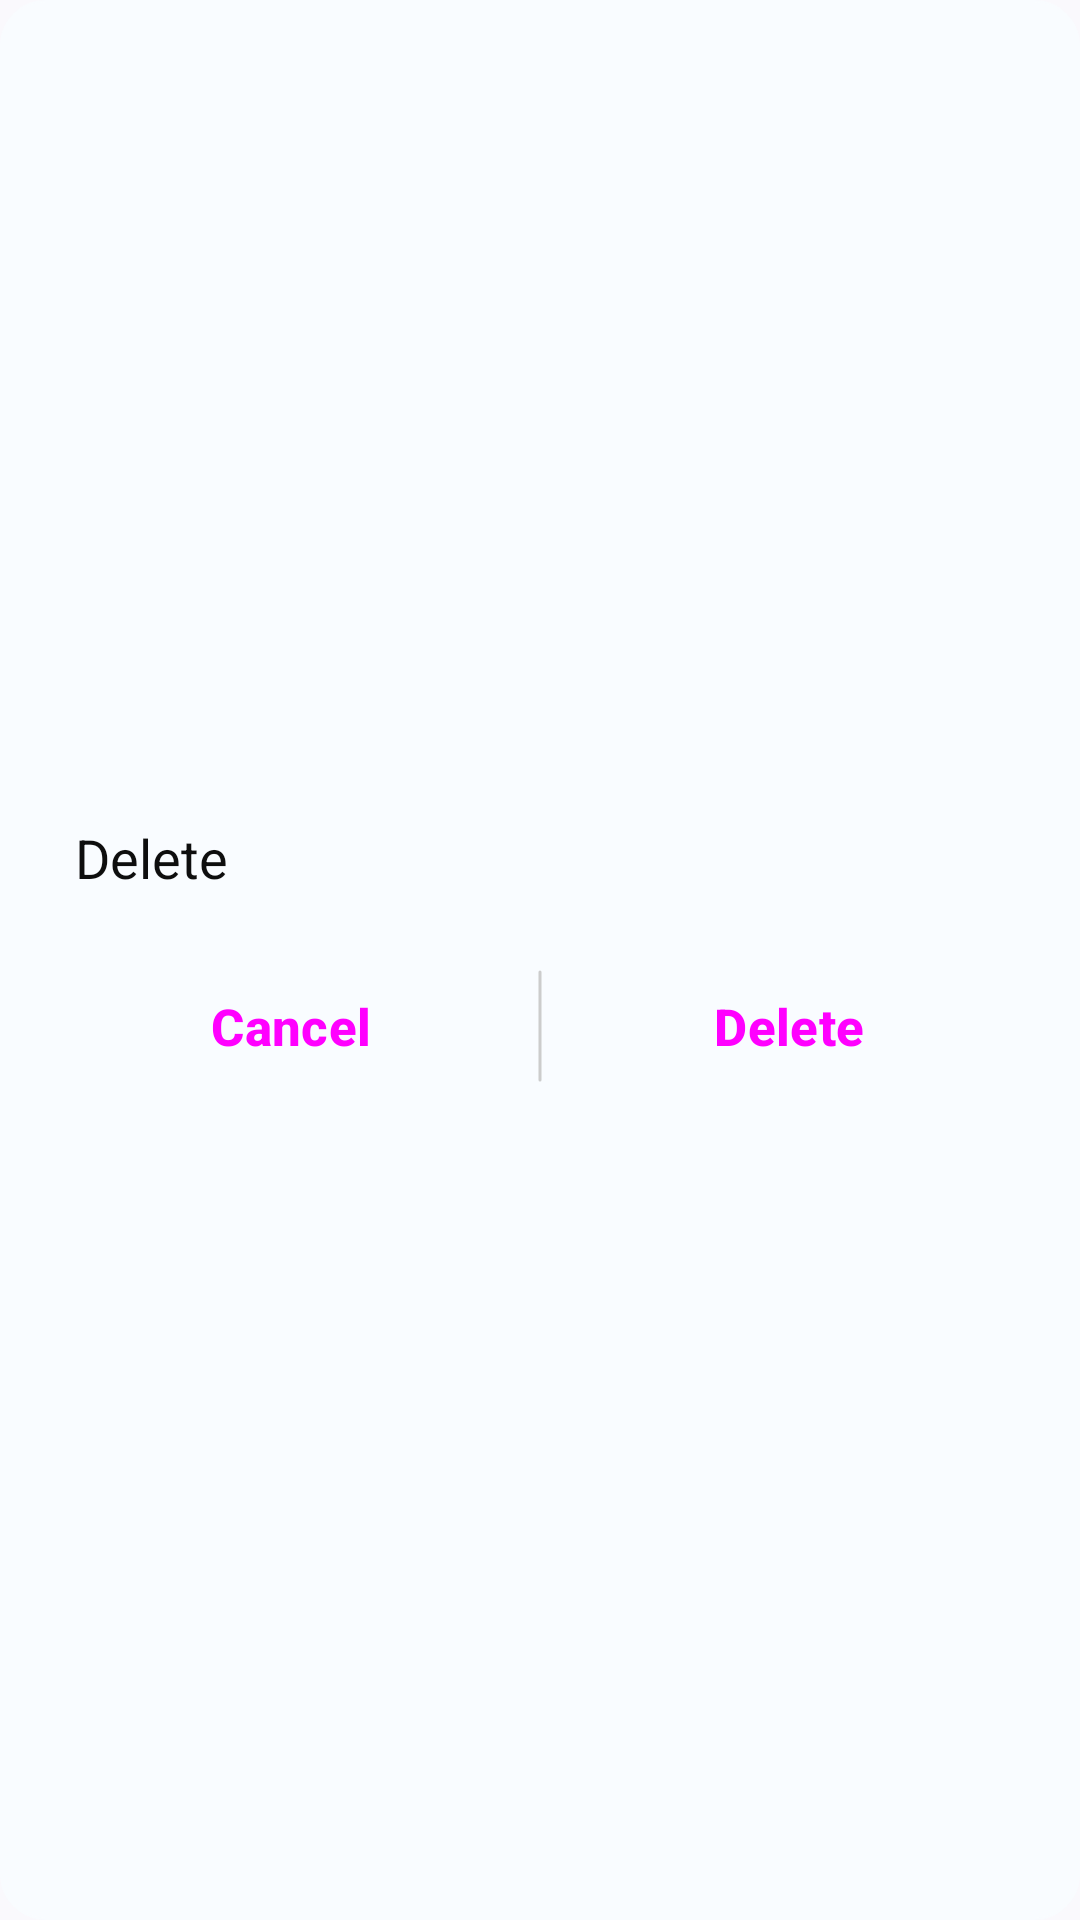

The Android layout XML behind this screen, and the referenced resources:
<!-- AndroidManifest.xml: application theme Theme.Files -->
<!-- res/layout/dialog_delete.xml -->
<LinearLayout xmlns:android="http://schemas.android.com/apk/res/android"
	android:layout_width="@dimen/dialog_width"
	android:layout_height="wrap_content"
	xmlns:app="http://schemas.android.com/apk/res-auto"
	android:orientation="vertical"
	android:padding="20dp"
	android:background="@drawable/round_small"
	android:clickable="true"
	android:focusable="true"
	android:gravity="center"
	android:layout_marginBottom="20dp"
	android:layout_gravity="bottom">

	<TextView
		android:id="@+id/del_title"
		android:gravity="start"
		android:paddingStart="5dp"
		android:paddingEnd="5dp"
		android:text="@string/delete"
		android:textSize="18sp"
		android:textColor="@color/text"
		android:layout_width="match_parent"
		android:layout_height="wrap_content"
		/>

	<LinearLayout
		android:layout_width="match_parent"
		android:layout_height="wrap_content"
		android:layout_marginTop="20dp"
		android:orientation="horizontal"
		>

		<Button
			android:id="@+id/del_cancel"
			android:layout_weight="1"
			android:layout_width="0dp"
			android:layout_height="wrap_content"
			android:text="@string/cancel"
			android:padding="8dp"
			android:textSize="17sp"
			android:textStyle="bold"
			style="@style/Widget.Material3.Button.TextButton"
			/>

		<androidx.appcompat.widget.LinearLayoutCompat
			android:layout_width="2dp"
			android:layout_height="match_parent"
			android:background="@drawable/round_only"
			android:backgroundTint="@color/divider"
			android:layout_margin="5dp"
			android:paddingTop="2dp"
			/>

		<Button
			android:id="@+id/del_delete"
			android:layout_weight="1"
			android:layout_width="0dp"
			android:layout_height="wrap_content"
			android:text="@string/delete"
			android:padding="8dp"
			android:textSize="17sp"
			android:textStyle="bold"
			style="@style/Widget.Material3.Button.TextButton"
			/>

	</LinearLayout>

</LinearLayout>
<!-- resources referenced by this layout -->
<resources>
  <color name="divider">#CCCCCC</color>
  <color name="text">#0E0E0E</color>
  <dimen name="dialog_width">@dimen/match_parent</dimen>
  <!-- drawable round_only (drawable) -->
  <?xml version="1.0" encoding="utf-8"?>
  <selector xmlns:android="http://schemas.android.com/apk/res/android">
      <item android:state_pressed="true" >
          <shape
              android:shape="rectangle" >
              <corners android:radius="25dp" />
              <stroke android:width="1dp" android:color="@color/transparent" />
          </shape>
      </item>
      <item android:state_selected="true" >
          <shape
              android:shape="rectangle" >
              <corners android:radius="25dp" />
              <stroke android:width="1dp" android:color="@color/app_theme" />
          </shape>
      </item>
      <item >
          <shape android:shape="rectangle"  >
              <corners android:radius="25dp" />
              <stroke android:width="1dp" android:color="@color/transparent" />
          </shape>
      </item>
  </selector>
  <!-- drawable round_small (drawable) -->
  <?xml version="1.0" encoding="utf-8"?>
  <selector xmlns:android="http://schemas.android.com/apk/res/android">
      <item >
          <shape android:shape="rectangle"  >
              <corners android:radius="15dp" />
              <stroke android:color="@color/on_primary" android:width="0.5dp"/>
              <gradient android:angle="-90" android:startColor="@color/background" android:endColor="@color/background" />
          </shape>
      </item>
  </selector>
  <string name="cancel">Cancel</string>
  <string name="delete">Delete</string>
  <dimen name="match_parent">-1px</dimen>
  <color name="transparent">#00000000</color>
  <color name="app_theme">#00668B</color>
  <color name="on_primary">#F9FCFF</color>
  <color name="background">#F9FCFF</color>
  <color name="primary">?attr/colorPrimary</color>
  <color name="primary_container">#C1E8FF</color>
  <color name="on_primary_container">#001E2C</color>
  <color name="secondary">#4E616C</color>
  <color name="on_secondary">#F9FCFF</color>
  <color name="secondary_container">#D1E5F4</color>
  <color name="on_secondary_container">#091E28</color>
  <color name="tertiary">#605A7C</color>
  <color name="on_tertiary">#FFFBFF</color>
  <color name="tertiary_container">#E6DEFF</color>
  <color name="on_tertiary_container">#1D1736</color>
  <color name="error">#BA1A1A</color>
  <color name="error_container">#FFDAD6</color>
  <color name="on_error">#FFFFFF</color>
  <color name="on_error_container">#410002</color>
  <color name="on_background">#1B1B1F</color>
  <color name="surface">#F9FCFF</color>
  <color name="on_surface">#1B1B1F</color>
  <color name="surface_variant">#E8F3F8</color>
  <color name="on_surface_variant">#44464F</color>
  <color name="outline">#757780</color>
  <color name="inverse_on_surface">#F2F0F4</color>
  <color name="inverse_surface">#303034</color>
  <color name="inverse_primary">#76D1FF</color>
</resources>
